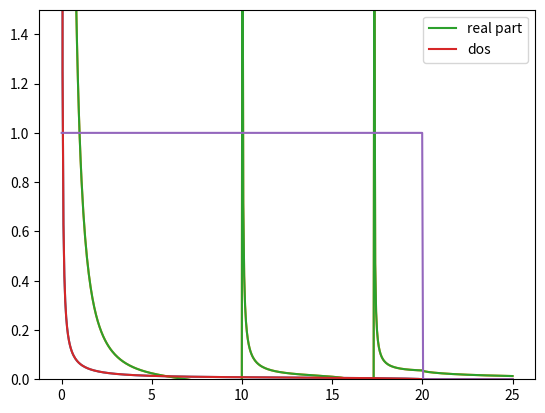

Recreate this plot in Python.
import numpy as np

import matplotlib.pyplot as plt


def calculate_coupled_sfg(E, k_x, k_y, k_xy, eps = 1E-9, eta = 1E-9, model = "1Dchain"):

    def is_symmetric(M):
        #checks if a matrix is symmetric
        return np.allclose(M, np.transpose(M))

    def check_sum_rule(M):
        return np.sum(M) == 0

    def decimation(e):
        w = np.identity(H_NN.shape[0]) * (e ** 2 + (1.j * eta))
        g = np.linalg.inv(w - H_NN)
        alpha_i = np.dot(np.dot(H_01, g), H_01)
        beta_i = np.dot(np.dot(H_01_dagger, g), H_01_dagger)
        epsilon_is = H_00 + np.dot(np.dot(H_01, g), H_01_dagger)
        epsilon_i = H_NN + np.dot(np.dot(H_01, g), H_01_dagger) + np.dot(np.dot(H_01_dagger, g), H_01)
        delta = np.abs(2 * np.trace(alpha_i))

        counter = 0
        terminated = False
        while (delta > eps):
            counter += 1
            if (counter > 10000):
                terminated = True
                break
            g = np.linalg.inv(w - epsilon_i)
            epsilon_i = epsilon_i + np.dot(np.dot(alpha_i, g), beta_i) + np.dot(np.dot(beta_i, g), alpha_i)
            epsilon_is = epsilon_is + np.dot(np.dot(alpha_i, g), beta_i)
            alpha_i = np.dot(np.dot(alpha_i, g), alpha_i)
            beta_i = np.dot(np.dot(beta_i, g), beta_i)
            delta = np.abs(2 * np.trace(alpha_i))
            #deltas.append(delta)
        if (delta >= eps or terminated):
            print("warning")

        g_0 = np.linalg.inv(w - epsilon_is)

        return g_0



    if model != "3_2_config":
        H_00 = np.array([[k_x]], dtype=complex)
        H_NN = np.array([[2*k_x]], dtype=complex)
        H_01 = np.array([[-k_x]], dtype=complex)

    else:
        H_00 = np.array([[k_x, k_xy, 0, 0, 0, 0],
                         [k_xy, k_y, 0, -k_y, 0, 0],
                         [0, 0, k_x, 2*k_xy, 0, 0],
                         [0, -k_y, 2*k_xy, 2 * k_y, 0, -k_y],
                         [0, 0, 0, 0, k_x, k_xy],
                         [0, 0, 0, -k_y, k_xy, k_y]])

        H_NN = np.array([[2 * k_x, 2*k_xy, 0, 0, 0, 0],
                         [2*k_xy, k_y, 0, -k_y, 0, 0],
                         [0, 0, 2 * k_x, 4 * k_xy, 0, 0],
                         [0, -k_y, 4 * k_xy, 2 * k_y, 0, -k_y],
                         [0, 0, 0, 0, 2 * k_x, 2*k_xy],
                         [0, 0, 0, -k_y, 2*k_xy, k_y]])

        H_01 = np.array([[-k_x, 0, 0, -k_xy, 0, 0],
                         [0, 0, -k_xy, 0, 0, 0],
                         [0, -k_xy, -k_x, 0, 0, -k_xy],
                         [-k_xy, 0, 0, 0, -k_xy, 0],
                         [0, 0, 0, -k_xy, -k_x, 0],
                         [0, 0, -k_xy, 0, 0, 0]])

    H_01_dagger = np.transpose(np.conj(H_01))

    assert is_symmetric(H_00)
    assert check_sum_rule(H_00+H_01)
    assert is_symmetric(H_NN)
    assert check_sum_rule(H_NN+2*H_01)

    g_0 = map(decimation, E)

    #convert g_0 to array
    g_0 = np.array(list(g_0))



    if model != "3_2_config":
        delta = np.array([[-k_x]])
    else:
        delta = np.array([[0, -k_xy, 0, 0, 0, 0],
                          [-k_xy, 0, 0, 0, 0, 0],
                          [0, 0, -k_x, 0, 0, 0],
                          [0, 0, 0, 0, 0, 0],
                          [0, 0, 0, 0, 0, -k_xy],
                          [0, 0, 0, 0, -k_xy, 0]])

    #be aware of jans definition in equation 2.82 -> sign
    g_0 = np.linalg.inv(np.identity(H_00.shape[0])+g_0@delta)@g_0





    return g_0

def calculate_Sigma(d, k_x, model = "1Dchain"):
    #shape (3+2)*2 x (3*2) -> 3: electrode y dimension, 2: center part dimension

    if model == "1Dchain_single_site":
        K_LC = np.array([[-k_x]])
    elif model == "1Dchain_2_sites":
        print("Using 1Dchain2 model")
        K_LC = np.array([[-k_x, 0]])
    elif model == "3_2_config":
        K_LC = np.array([[0, -k_xy, 0, 0],  # 0 x
                         [-k_xy, 0, 0, 0],  # 0 y
                         [-k_x, 0, 0, 0],  # 1 x
                         [0, 0, 0, 0],  # 1 y
                         [0, -k_xy, 0, 0],  # 2 x
                         [-k_xy, 0, 0, 0]])  # 2 y
        

    K_CL = np.transpose(np.conj(K_LC))
    Pi_l =  np.matmul(K_CL[None, :, :], d)
    Pi_l = np.matmul(Pi_l, np.transpose(np.conj(K_CL))[None, :, :])

    if model == "1Dchain_single_site":
        K_RC = np.array([[-k_x]])
    elif model == "1Dchain_2_sites":
        K_RC = np.array([[0, -k_x]])
    elif model == "3_2_config":
        K_RC = np.array([[0, 0, 0, -k_xy],  # 0 x
                         [0, 0, -k_xy, 0],  # 0 y
                         [0, 0, -k_x, 0],  # 1 x
                         [0, 0, 0, 0],  # 1 y
                         [0, 0, 0, -k_xy],  # 2 x
                         [0, 0, -k_xy, 0]])  # 2 y
        

    K_CR = np.transpose(np.conj(K_RC))
    Pi_r =  np.matmul(K_CR[None, :, :], d)
    Pi_r = np.matmul(Pi_r, np.transpose(np.conj(K_CR))[None, :, :])

    return Pi_l, Pi_r

def calculate_G_CC(E, Sigma_l, Sigma_r, k_x, k_y, eta=1E-9, model = "1Dchain"):

    if model == "1Dchain_single_site":
        K_CC = np.array([[2*k_x]])
    elif model == "1Dchain_2_sites":
        print("Using 1Dchain2 model")
        K_CC = np.array([[2*k_x, -k_x],
                         [-k_x, 2*k_x]])
    elif model == "3_2_config":
        K_CC = np.array([[2 * k_x, 0, -k_x, 0],
                         [0, 0, 0, 0],
                         [-k_x, 0, 2 * k_x, 0],
                         [0, 0, 0, 0]])

    G_CC = np.linalg.inv(np.identity(K_CC.shape[0])[None, :, :] * (E[:, None, None]+ (1.j * eta))**2 - K_CC[None, :, :] - Sigma_l - Sigma_r)
    return G_CC

def calculate_1d_coupled_sfg(E, k_x):
    """
    analytic solution for the 1D coupled SFG
    :param E:
    :param k_x:
    :return:
    """
    return 0.5*(E**2-2*k_x-E*np.sqrt(E**2-4*k_x, dtype=complex))/(k_x**2)

def calculate_1d_uncoupled_sfg(E, k_x):
    """
    analytic solution for the 1D uncoupled SFG
    """
    return 1/(2*k_x*E) * (E - np.sqrt(E**2 - 4*k_x, dtype=complex))




if __name__ == '__main__':
    k_x = 100
    k_y = 100
    k_xy = 0
    E = np.linspace(1E-3, 25, 500)
    #model = "1Dchain_single_site"
    #model = "1Dchain_2_sites"
    model = "3_2_config"

    d = calculate_coupled_sfg(E, k_x, k_y, k_xy, model = model)

    dos = (-1/np.pi)*np.imag(np.trace(d, axis1=1, axis2=2))
    dos_real = np.real(np.trace(d, axis1=1, axis2=2))

    plt.plot(E, dos)
    plt.plot(E, dos_real)
    plt.plot(E, dos_real, label="real part")
    plt.plot(E, dos, label="dos")
    plt.legend()
    plt.savefig(r'C:\Users\sevke\Desktop\Dev\MA\phonokit\src\plot\phonon_model_check_DOS.pdf', bbox_inches='tight')
    #plt.show()
    #plt.clf()

    #"""
    Sigma_l, Sigma_r = calculate_Sigma(d, k_x, model = model)
    Pi_l = -2 * np.imag(Sigma_l)
    Pi_r = -2 * np.imag(Sigma_r)

    G_CC = calculate_G_CC(E, Sigma_l, Sigma_r, k_x, k_y, model = model)

    tau = np.trace(np.matmul(np.matmul(G_CC, Pi_l), np.matmul(np.conj(np.transpose(G_CC, axes=(0,2,1))), Pi_r)), axis1=1, axis2=2)

    plt.plot(E, np.real(tau))
    plt.ylim(0,1.5)
    plt.savefig(r'C:\Users\sevke\Desktop\Dev\MA\phonokit\src\plot\phonon_model_check.pdf', bbox_inches='tight')

    print('debug')




    #"""
